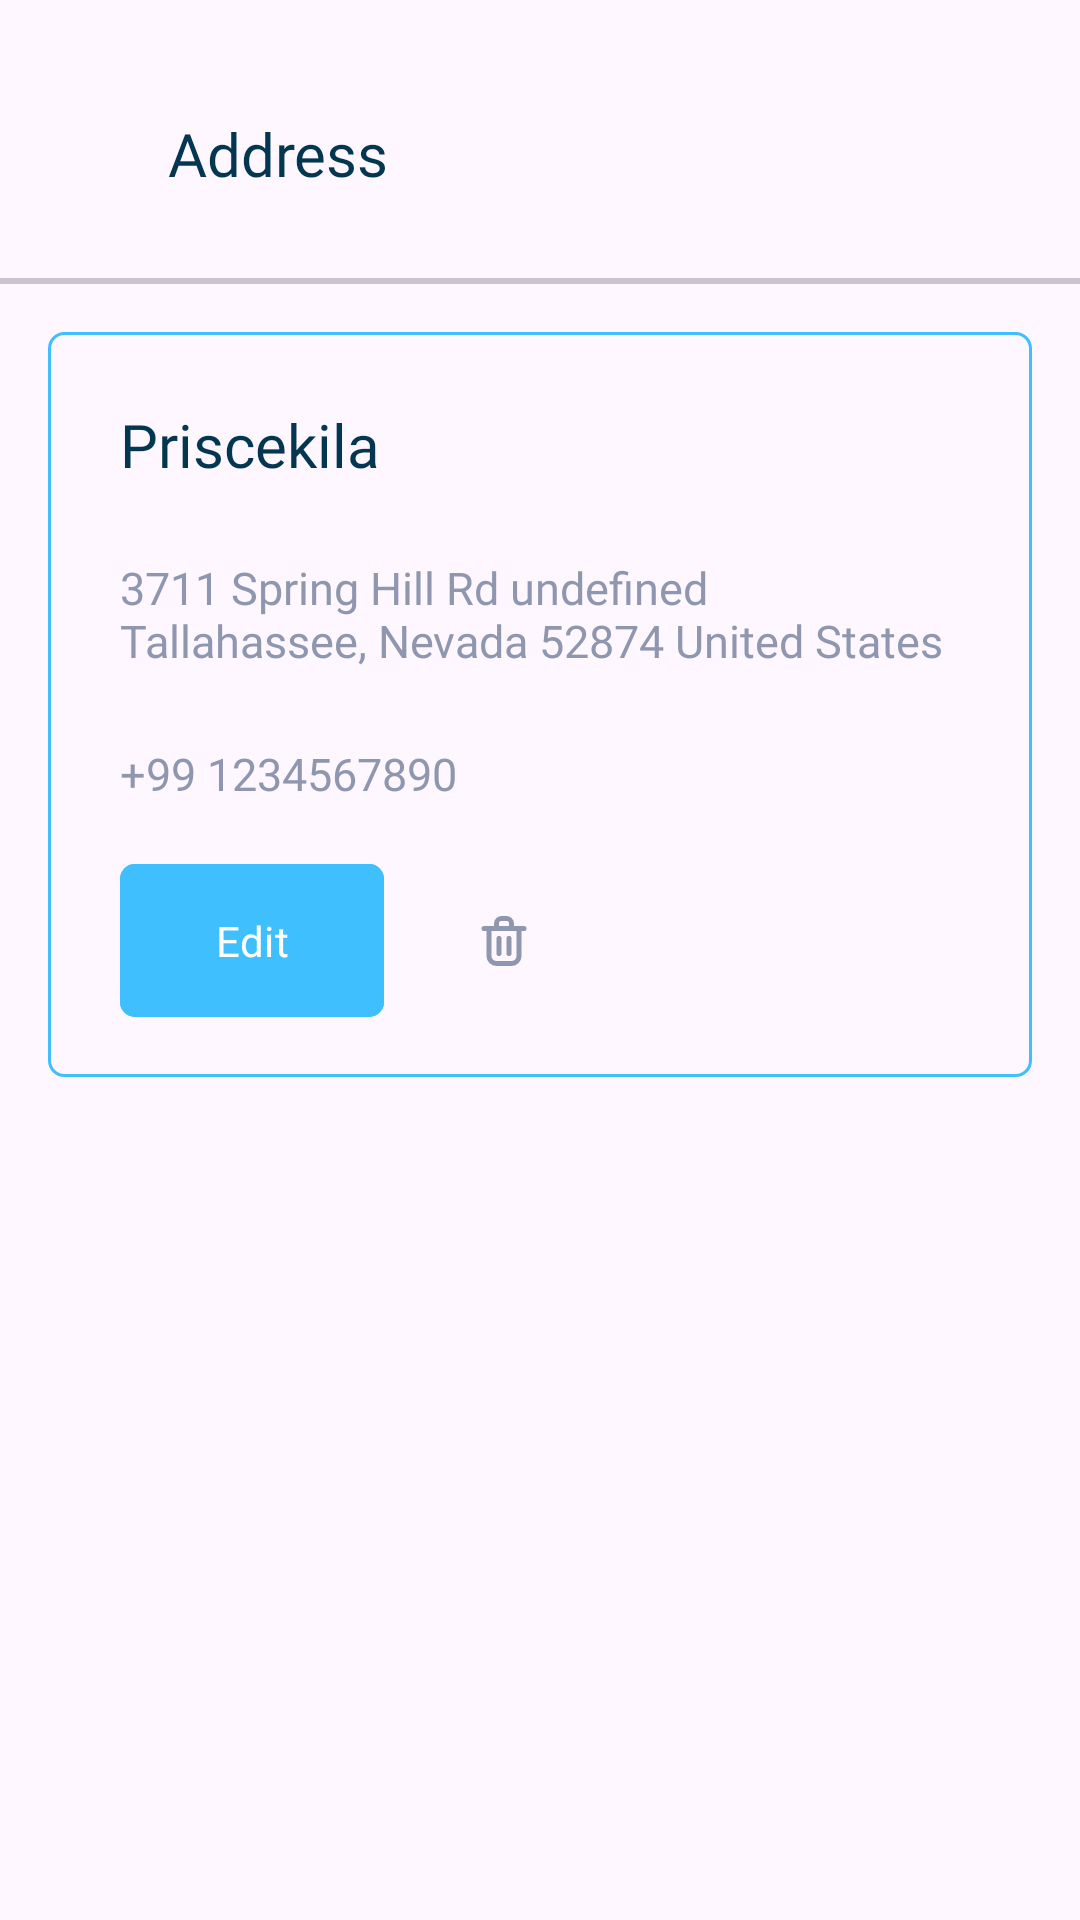

Here is an Android app screen rendered from its layout file. Give the layout XML and the strings, colors and styles it references.
<!-- AndroidManifest.xml: application theme Theme.Laza -->
<!-- res/layout/fragment_address.xml -->
<?xml version="1.0" encoding="utf-8"?>
<androidx.constraintlayout.widget.ConstraintLayout
    xmlns:android="http://schemas.android.com/apk/res/android"
    xmlns:app="http://schemas.android.com/apk/res-auto"
    xmlns:tools="http://schemas.android.com/tools"
    android:layout_width="match_parent"
    android:layout_height="match_parent"
    tools:context=".presentation.ui.account.address.AddressFragment">

    <TextView
        android:id="@+id/textView14"
        android:layout_width="wrap_content"
        android:layout_height="wrap_content"
        android:layout_marginTop="26dp"
        android:fontFamily="@font/inter_bold"
        android:text="Address"
        android:layout_marginStart="12dp"
        android:textColor="@color/blue_d"
        android:textSize="20sp"
        app:layout_constraintBottom_toBottomOf="@+id/back_btn"
        app:layout_constraintStart_toEndOf="@+id/back_btn"
        app:layout_constraintTop_toTopOf="parent" />

    <com.google.android.material.button.MaterialButton
        android:id="@+id/back_btn"
        style="@style/Widget.Material3.Button.IconButton"
        android:layout_width="wrap_content"
        android:layout_height="wrap_content"
        android:layout_marginVertical="28dp"
        android:layout_marginStart="16dp"
        app:icon="@drawable/left"
        app:iconTint="@color/grey"
        app:layout_constraintStart_toStartOf="parent"
        app:layout_constraintTop_toTopOf="parent"
        app:rippleColor="@color/white" />
    <com.google.android.material.divider.MaterialDivider
        android:id="@+id/materialDivider4"
        android:layout_width="match_parent"
        android:layout_height="2dp"
        android:layout_marginTop="28dp"
        app:layout_constraintEnd_toEndOf="parent"
        app:layout_constraintStart_toStartOf="parent"
        app:layout_constraintTop_toBottomOf="@+id/textView14" />


    <androidx.constraintlayout.widget.ConstraintLayout
        android:layout_width="match_parent"
        android:layout_height="wrap_content"
        android:layout_margin="16dp"
        android:background="@drawable/back_address"
        app:layout_constraintEnd_toEndOf="parent"
        app:layout_constraintStart_toStartOf="parent"
        app:layout_constraintTop_toBottomOf="@+id/materialDivider4">


        <TextView
            android:id="@+id/textView23"
            android:layout_width="wrap_content"
            android:layout_height="wrap_content"
            android:fontFamily="@font/inter_bold"
            android:text="Priscekila"
            android:layout_margin="24dp"
            android:textColor="@color/blue_d"
            android:textSize="20sp"
            app:layout_constraintStart_toStartOf="parent"
            app:layout_constraintTop_toTopOf="parent" />


        <TextView
            android:id="@+id/textView24"
            android:layout_width="match_parent"
            android:layout_height="wrap_content"
            android:layout_margin="24dp"
            android:fontFamily="@font/inter"
            android:text="3711 Spring Hill Rd undefined Tallahassee, Nevada 52874 United States"
            android:textColor="@color/grey"
            android:textSize="15sp"
            app:layout_constraintEnd_toEndOf="parent"
            app:layout_constraintStart_toStartOf="@+id/textView23"
            app:layout_constraintTop_toBottomOf="@+id/textView23" />


        <TextView
            android:id="@+id/textView25"
            android:layout_width="match_parent"
            android:layout_height="wrap_content"
            android:layout_margin="24dp"
            android:fontFamily="@font/inter"
            android:text="+99 1234567890"
            android:textColor="@color/grey"
            android:textSize="15sp"
            app:layout_constraintEnd_toEndOf="@+id/textView24"
            app:layout_constraintStart_toStartOf="@+id/textView24"
            app:layout_constraintTop_toBottomOf="@+id/textView24" />


        <com.google.android.material.button.MaterialButton
            android:id="@+id/editBtn"
            android:layout_width="wrap_content"
            android:layout_height="wrap_content"
            android:layout_marginVertical="16dp"
            android:backgroundTint="@color/blue"
            android:fontFamily="@font/inter_bold"
            android:paddingVertical="16dp"
            android:text="Edit"
            android:layout_marginStart="24dp"
            app:cornerRadius="5dp"
            app:layout_constraintBottom_toBottomOf="parent"
            app:layout_constraintStart_toStartOf="parent"
            app:layout_constraintTop_toBottomOf="@+id/textView25"
            app:rippleColor="@color/blue" />


        <com.google.android.material.button.MaterialButton
            android:id="@+id/deleteBtn"
            style="@style/Widget.Material3.Button.IconButton"
            android:layout_width="wrap_content"
            android:layout_height="wrap_content"
            app:icon="@drawable/delete_svgrepo_com"
            app:iconTint="@color/grey"
            android:layout_marginStart="16dp"
            app:layout_constraintBottom_toBottomOf="@+id/editBtn"
            app:layout_constraintStart_toEndOf="@+id/editBtn"
            app:layout_constraintTop_toTopOf="@+id/editBtn"
            app:rippleColor="@color/white" />

    </androidx.constraintlayout.widget.ConstraintLayout>



</androidx.constraintlayout.widget.ConstraintLayout>
<!-- resources referenced by this layout -->
<resources>
  <color name="blue">#40BFFF</color>
  <color name="blue_d">#033650</color>
  <color name="grey">#8F97B0</color>
  <color name="white">#FEFEFE</color>
  <!-- drawable back_address (drawable) -->
  <?xml version="1.0" encoding="utf-8"?>
  <shape xmlns:android="http://schemas.android.com/apk/res/android">
  
      <corners android:radius="5dp" />
      <stroke android:color="@color/blue"
          android:width="1dp"/>
  </shape>
  <!-- drawable delete_svgrepo_com (drawable) -->
  <vector android:height="24dp" android:viewportHeight="24"
      android:viewportWidth="24" android:width="24dp" xmlns:android="http://schemas.android.com/apk/res/android">
      <path android:fillColor="#00000000" android:pathData="M10,11V17"
          android:strokeColor="#000000" android:strokeLineCap="round"
          android:strokeLineJoin="round" android:strokeWidth="2"/>
      <path android:fillColor="#00000000" android:pathData="M14,11V17"
          android:strokeColor="#000000" android:strokeLineCap="round"
          android:strokeLineJoin="round" android:strokeWidth="2"/>
      <path android:fillColor="#00000000" android:pathData="M4,7H20"
          android:strokeColor="#000000" android:strokeLineCap="round"
          android:strokeLineJoin="round" android:strokeWidth="2"/>
      <path android:fillColor="#00000000"
          android:pathData="M6,7H12H18V18C18,19.657 16.657,21 15,21H9C7.343,21 6,19.657 6,18V7Z"
          android:strokeColor="#000000" android:strokeLineCap="round"
          android:strokeLineJoin="round" android:strokeWidth="2"/>
      <path android:fillColor="#00000000"
          android:pathData="M9,5C9,3.895 9.895,3 11,3H13C14.105,3 15,3.895 15,5V7H9V5Z"
          android:strokeColor="#000000" android:strokeLineCap="round"
          android:strokeLineJoin="round" android:strokeWidth="2"/>
  </vector>
  <style name="Theme.Laza" parent="Base.Theme.Laza" />
  <style name="Base.Theme.Laza" parent="Theme.Material3.DayNight.NoActionBar">
          
          
          <item name="android:statusBarColor">@color/blue</item>
          <item name="android:navigationBarColor">@color/blue</item>
          <item name="colorPrimary">#E6001B</item>
      </style>
</resources>
